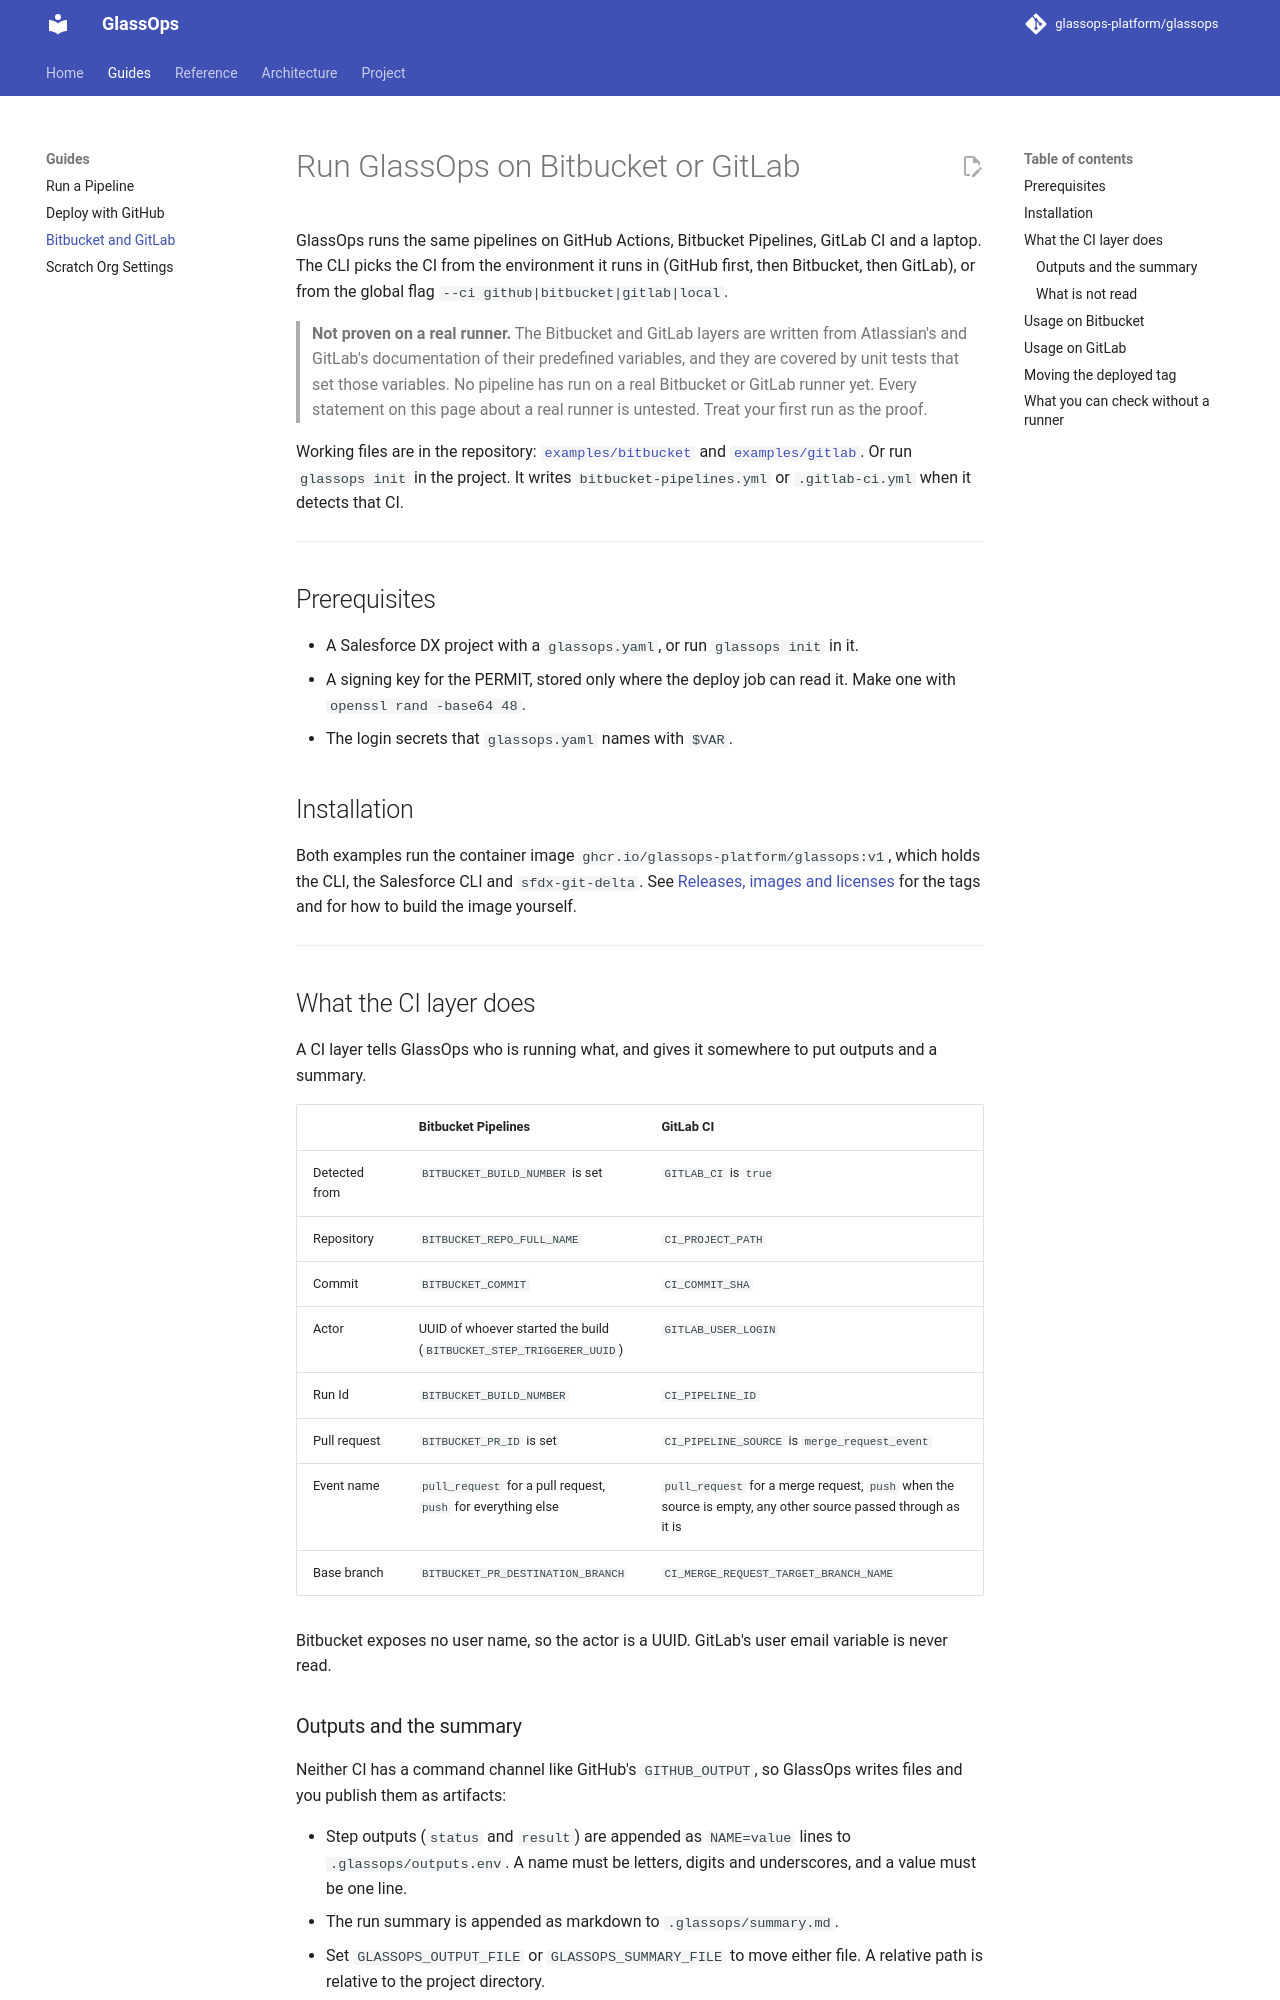

repository: glassops-platform/glassops · page: docs/guides/other-ci/index.html · generator: mkdocs

# Run GlassOps on Bitbucket or GitLab

GlassOps runs the same pipelines on GitHub Actions, Bitbucket Pipelines, GitLab CI and a laptop. The CLI picks the CI from the environment it runs in (GitHub first, then Bitbucket, then GitLab), or from the global flag `--ci github|bitbucket|gitlab|local`.

> **Not proven on a real runner.** The Bitbucket and GitLab layers are written from Atlassian's and GitLab's documentation of their predefined variables, and they are covered by unit tests that set those variables. No pipeline has run on a real Bitbucket or GitLab runner yet. Every statement on this page about a real runner is untested. Treat your first run as the proof.

Working files are in the repository: [`examples/bitbucket`](https://github.com/glassops-platform/glassops/tree/main/examples/bitbucket) and [`examples/gitlab`](https://github.com/glassops-platform/glassops/tree/main/examples/gitlab). Or run `glassops init` in the project. It writes `bitbucket-pipelines.yml` or `.gitlab-ci.yml` when it detects that CI.

---

## Prerequisites

- A Salesforce DX project with a `glassops.yaml`, or run `glassops init` in it.
- A signing key for the PERMIT, stored only where the deploy job can read it. Make one with `openssl rand -base64 48`.
- The login secrets that `glassops.yaml` names with `$VAR`.

## Installation

Both examples run the container image `ghcr.io/glassops-platform/glassops:v1`, which holds the CLI, the Salesforce CLI and `sfdx-git-delta`. See [Releases, images and licenses](../reference/releases-and-licenses.md) for the tags and for how to build the image yourself.

---

## What the CI layer does

A CI layer tells GlassOps who is running what, and gives it somewhere to put outputs and a summary.

| | Bitbucket Pipelines | GitLab CI |
|---|---|---|
| Detected from | `BITBUCKET_BUILD_NUMBER` is set | `GITLAB_CI` is `true` |
| Repository | `BITBUCKET_REPO_FULL_NAME` | `CI_PROJECT_PATH` |
| Commit | `BITBUCKET_COMMIT` | `CI_COMMIT_SHA` |
| Actor | UUID of whoever started the build (`BITBUCKET_STEP_TRIGGERER_UUID`) | `GITLAB_USER_LOGIN` |
| Run Id | `BITBUCKET_BUILD_NUMBER` | `CI_PIPELINE_ID` |
| Pull request | `BITBUCKET_PR_ID` is set | `CI_PIPELINE_SOURCE` is `merge_request_event` |
| Event name | `pull_request` for a pull request, `push` for everything else | `pull_request` for a merge request, `push` when the source is empty, any other source passed through as it is |
| Base branch | `BITBUCKET_PR_DESTINATION_BRANCH` | `CI_MERGE_REQUEST_TARGET_BRANCH_NAME` |

Bitbucket exposes no user name, so the actor is a UUID. GitLab's user email variable is never read.
